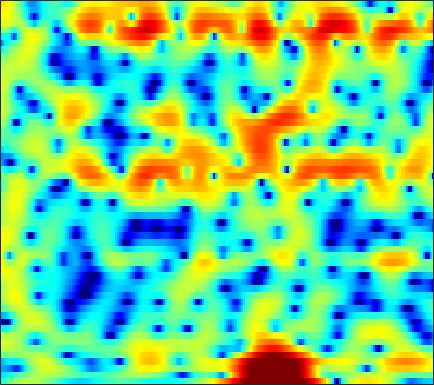

The data file committed next to this chart (first rows):
-4.1884, -3.3103, -2.2979, -1.4383, -0.8748, -0.22249, 0.33496, 0.68884, 1.0861, 1.403, 1.638, 1.7658, 1.8753, 1.9117, 1.892, 1.8059, 1.6511, 1.4895, 1.22, 0.88915, 0.50107, 0.17475, -0.3039, -0.82366
-6.127, -5.663, -5.067, -4.491, -4.071, -3.515, -2.962, -2.545, -1.986, -1.433, -0.895, -0.507, -0.01592, 0.4316, 0.7329, 1.084, 1.37, 1.54, 1.708, 1.809, 1.847, 1.835, 1.769, 1.647
-7.84, -7.945, -8.252, -8.817, -9.456, -10.61, -11.93, -12.54, -11.88, -9.669, -7.114, -5.36, -3.349, -1.69, -0.6513, 0.4968, 1.41, 1.956, 2.518, 2.914, 3.162, 3.259, 3.278, 3.183
-7.839, -6.778, -5.851, -5.359, -5.217, -5.231, -5.335, -5.345, -5.058, -4.313, -3.187, -2.218, -0.9307, 0.2406, 1.01, 1.871, 2.545, 2.921, 3.259, 3.413, 3.392, 3.258, 2.925, 2.416
-1.022, -0.7833, -0.488, -0.2379, -0.08525, 0.08539, 0.2297, 0.332, 0.4711, 0.631, 0.8149, 0.9679, 1.185, 1.393, 1.532, 1.685, 1.786, 1.816, 1.779, 1.64, 1.376, 1.081, 0.5352, -0.2233
2.134, 2.123, 2.09, 2.027, 1.955, 1.823, 1.639, 1.466, 1.187, 0.8561, 0.4814, 0.1802, -0.2337, -0.6288, -0.8867, -1.149, -1.287, -1.303, -1.231, -1.096, -0.9684, -0.9028, -0.8904, -0.9907
3.32, 3.255, 3.147, 3.002, 2.857, 2.603, 2.256, 1.917, 1.337, 0.5656, -0.4497, -1.42, -3.054, -5.192, -7.189, -10.14, -11.44, -10.09, -7.318, -4.976, -3.238, -2.26, -1.291, -0.628
1.408, 1.411, 1.457, 1.536, 1.6, 1.667, 1.67, 1.606, 1.4, 1.018, 0.4197, -0.1948, -1.236, -2.501, -3.515, -4.656, -5.029, -4.652, -3.573, -2.345, -1.27, -0.6268, 0.006461, 0.3976
-5.034, -5.079, -4.832, -4.138, -3.381, -2.227, -1.099, -0.3453, 0.4815, 1.088, 1.494, 1.679, 1.787, 1.781, 1.74, 1.677, 1.636, 1.631, 1.646, 1.649, 1.602, 1.505, 1.259, 0.851
-13.55, -16.44, -28.51, -19.04, -12.41, -7.435, -4.199, -2.403, -0.5791, 0.7571, 1.736, 2.281, 2.799, 3.119, 3.259, 3.33, 3.288, 3.191, 2.976, 2.652, 2.212, 1.798, 1.109, 0.2435
-7.755, -7.342, -6.651, -5.608, -4.581, -3.057, -1.553, -0.5231, 0.6548, 1.596, 2.287, 2.66, 2.983, 3.138, 3.159, 3.073, 2.868, 2.65, 2.275, 1.805, 1.23, 0.7182, -0.08416, -1.041
-2.53, -1.871, -1.022, -0.2057, 0.3858, 1.13, 1.786, 2.197, 2.612, 2.867, 2.948, 2.886, 2.66, 2.288, 1.931, 1.398, 0.8518, 0.4607, -0.01768, -0.4503, -0.9037, -1.287, -1.918, -2.739
0.09852, 0.9042, 1.842, 2.62, 3.097, 3.579, 3.886, 3.995, 3.949, 3.666, 3.131, 2.547, 1.492, 0.1009, -1.176, -3.103, -4.992, -5.971, -6.22, -5.549, -4.726, -4.271, -3.995, -4.124
0.7598, 1.683, 2.683, 3.445, 3.865, 4.231, 4.37, 4.326, 4.064, 3.535, 2.717, 1.889, 0.4401, -1.49, -3.351, -6.608, -10.99, -14.03, -12.7, -9.26, -6.916, -5.784, -4.902, -4.56
0.9552, 1.723, 2.547, 3.151, 3.464, 3.704, 3.739, 3.632, 3.324, 2.822, 2.128, 1.488, 0.4906, -0.6285, -1.52, -2.689, -3.669, -4.195, -4.566, -4.61, -4.473, -4.354, -4.252, -4.278
1.806, 2.304, 2.825, 3.176, 3.33, 3.395, 3.304, 3.132, 2.762, 2.256, 1.619, 1.071, 0.2759, -0.5627, -1.175, -1.926, -2.57, -2.951, -3.324, -3.556, -3.701, -3.787, -3.9, -4.061
3.255, 3.464, 3.634, 3.692, 3.67, 3.544, 3.307, 3.053, 2.582, 1.949, 1.156, 0.4489, -0.6253, -1.798, -2.678, -3.739, -4.503, -4.8, -4.845, -4.644, -4.37, -4.186, -4.051, -4.059
4.757, 4.54, 4.197, 3.87, 3.665, 3.442, 3.239, 3.065, 2.722, 2.155, 1.288, 0.3845, -1.246, -3.533, -5.85, -10.09, -14.67, -13.67, -9.56, -6.752, -5.057, -4.279, -3.758, -3.691
5.289, 4.106, 2.31, 0.6978, 0.1124, 0.4787, 1.509, 2.228, 2.888, 3.111, 2.87, 2.39, 1.349, -0.1419, -1.513, -3.415, -4.717, -4.742, -3.794, -2.615, -1.777, -1.467, -1.5, -2.057
4.13, 2.197, -1.442, -6.853, -9.45, -5.149, -1.397, 0.3764, 1.812, 2.553, 2.813, 2.778, 2.503, 2.081, 1.724, 1.267, 0.9473, 0.8028, 0.7058, 0.6409, 0.5032, 0.2656, -0.2829, -1.196
4.164, 3.414, 2.388, 1.515, 1.084, 0.8696, 0.9145, 1, 1.052, 0.9435, 0.6798, 0.4086, 0.02317, -0.3128, -0.4958, -0.6085, -0.5739, -0.5058, -0.3907, -0.3327, -0.3877, -0.5253, -0.8702, -1.432
4.671, 4.455, 4.087, 3.656, 3.298, 2.783, 2.176, 1.629, 0.756, -0.3447, -1.706, -2.882, -4.493, -5.709, -5.971, -5.36, -4.228, -3.348, -2.334, -1.581, -1.104, -0.911, -0.8761, -1.052
4.424, 4.498, 4.461, 4.261, 4, 3.481, 2.757, 2.039, 0.8065, -0.837, -3.062, -5.313, -9.699, -17.7, -20.04, -11.59, -7.289, -5.251, -3.391, -2.153, -1.34, -0.9552, -0.695, -0.6728
2.963, 3.311, 3.601, 3.685, 3.614, 3.326, 2.824, 2.305, 1.401, 0.2784, -1.031, -2.082, -3.422, -4.425, -4.754, -4.608, -4.036, -3.477, -2.742, -2.107, -1.614, -1.343, -1.11, -1.055
1.304, 1.954, 2.597, 3, 3.15, 3.16, 2.944, 2.662, 2.123, 1.437, 0.642, 0.01339, -0.8155, -1.573, -2.047, -2.521, -2.801, -2.887, -2.858, -2.696, -2.462, -2.271, -2.037, -1.885
0.4875, 1.408, 2.347, 3.002, 3.319, 3.529, 3.502, 3.335, 2.941, 2.346, 1.567, 0.8759, -0.1739, -1.332, -2.263, -3.486, -4.541, -5.108, -5.417, -5.199, -4.639, -4.138, -3.511, -2.967
0.7668, 1.679, 2.662, 3.383, 3.766, 4.055, 4.125, 4.011, 3.648, 3.036, 2.157, 1.302, -0.1385, -1.99, -3.728, -6.72, -10.87, -14.71, -15.97, -11.85, -8.675, -7.032, -5.471, -4.408
0.9321, 1.664, 2.541, 3.255, 3.666, 4.039, 4.184, 4.152, 3.886, 3.373, 2.594, 1.818, 0.5015, -1.179, -2.696, -5.114, -7.744, -9.477, -10.33, -9.47, -8.175, -7.351, -6.538, -6.001
-0.3166, 0.5196, 1.587, 2.498, 3.049, 3.608, 3.91, 4.004, 3.929, 3.628, 3.105, 2.578, 1.714, 0.6746, -0.1839, -1.395, -2.6, -3.426, -4.373, -5.186, -5.973, -6.596, -7.582, -8.638
-3.337, -1.585, 0.2207, 1.593, 2.39, 3.155, 3.66, 3.854, 3.925, 3.777, 3.441, 3.093, 2.51, 1.829, 1.273, 0.5126, -0.3226, -0.9806, -1.964, -3.131, -4.6, -6.016, -8.632, -12.53
-3.427, -1.689, 0.04058, 1.321, 2.054, 2.774, 3.26, 3.457, 3.505, 3.338, 2.976, 2.588, 1.982, 1.382, 0.9798, 0.5604, 0.2854, 0.06182, -0.3038, -0.903, -1.81, -2.75, -4.33, -6.33
-0.6798, -0.3463, 0.135, 0.6046, 0.9204, 1.359, 1.688, 1.905, 1.98, 1.742, 1.08, 0.252, -1.268, -2.997, -3.902, -3.7, -2.221, -1.017, 0.2511, 1.03, 1.337, 1.317, 1.058, 0.5627
-3.169, -3.743, -4.55, -5.344, -5.704, -5.322, -4.212, -3.253, -2.236, -1.806, -2.102, -2.889, -4.961, -8.747, -12.53, -10.57, -5.411, -2.807, -0.3923, 1.163, 2.132, 2.576, 2.884, 3.03
-7.946, -8.709, -10.83, -15.09, -22.73, -20.29, -11.57, -8.257, -5.488, -3.826, -2.916, -2.588, -2.457, -2.478, -2.344, -1.868, -1.007, -0.2417, 0.6918, 1.456, 2.027, 2.327, 2.552, 2.658
-9.54, -8.831, -8.527, -8.467, -8.295, -7.488, -6.108, -4.88, -3.349, -2.063, -1.044, -0.4604, 0.1514, 0.6468, 0.963, 1.36, 1.7, 1.952, 2.182, 2.291, 2.232, 2.078, 1.766, 1.307
-6.424, -5.617, -4.687, -3.96, -3.44, -2.736, -1.935, -1.341, -0.5173, 0.2604, 0.9592, 1.423, 1.95, 2.387, 2.633, 2.892, 3.029, 3.024, 2.908, 2.598, 2.038, 1.419, 0.2853, -1.29
-2.985, -2.703, -2.284, -1.877, -1.578, -1.16, -0.7307, -0.3692, 0.1342, 0.6652, 1.18, 1.555, 2.009, 2.368, 2.583, 2.749, 2.803, 2.729, 2.49, 2.053, 1.399, 0.7205, -0.5284, -2.212
-1.496, -1.439, -1.466, -1.533, -1.6, -1.659, -1.631, -1.493, -1.167, -0.6886, -0.1127, 0.3236, 0.8653, 1.314, 1.578, 1.796, 1.864, 1.846, 1.67, 1.365, 0.9526, 0.5935, 0.0415, -0.5577
-0.4412, -0.5872, -1.082, -1.91, -2.713, -3.929, -4.931, -5.263, -4.806, -3.672, -2.364, -1.48, -0.5175, 0.2097, 0.5722, 0.8977, 0.9957, 0.9582, 0.7895, 0.5228, 0.2075, 0.01493, -0.07592, 0.01736
1.398, 1.045, 0.1327, -1.478, -3.231, -6.896, -13.67, -33.74, -13.3, -7.317, -4.278, -2.819, -1.526, -0.7323, -0.3918, -0.155, -0.1627, -0.3754, -0.8502, -1.633, -2.633, -3.41, -3.814, -2.93
2.876, 2.476, 1.62, 0.3961, -0.7259, -2.487, -4.069, -4.849, -4.975, -4.466, -3.865, -3.566, -3.324, -3.332, -3.362, -3.475, -3.498, -3.61, -4.026, -5.065, -7.228, -10.45, -20.45, -11.95
3.014, 2.674, 1.99, 1.145, 0.3863, -0.6597, -1.707, -2.441, -3.312, -4.144, -5.037, -5.843, -7.3, -9.214, -10.78, -11.92, -10.75, -9.051, -7.225, -6.031, -5.369, -4.976, -4.284, -2.917
2.693, 2.391, 1.784, 0.9125, 0.1089, -1.062, -2.355, -3.312, -4.536, -5.624, -6.673, -7.548, -9.189, -11.65, -14.23, -16.99, -13.54, -10.28, -7.055, -4.775, -3.112, -2.082, -0.8727, 0.244
2.565, 2.319, 1.668, 0.5922, -0.4787, -2.325, -4.657, -6.6, -8.929, -9.735, -9.046, -8.286, -7.455, -6.932, -6.602, -5.95, -5.003, -4.075, -2.783, -1.555, -0.4404, 0.2592, 1.082, 1.759
2.992, 2.83, 2.221, 1.177, 0.05256, -2.056, -5.06, -8.263, -14.46, -15.09, -9.786, -7.181, -4.873, -3.338, -2.484, -1.539, -0.7525, -0.236, 0.404, 0.9498, 1.392, 1.656, 1.883, 1.995
3.123, 3.05, 2.713, 2.105, 1.476, 0.4267, -0.7426, -1.605, -2.465, -2.734, -2.406, -1.897, -1.152, -0.4438, 0.01108, 0.4775, 0.8299, 0.9958, 1.121, 1.131, 1.001, 0.8385, 0.5071, 0.04625
2.632, 2.663, 2.604, 2.41, 2.196, 1.862, 1.494, 1.239, 0.9775, 0.8224, 0.791, 0.8222, 0.9057, 0.974, 0.9881, 0.9272, 0.752, 0.5496, 0.1451, -0.3952, -1.059, -1.648, -2.504, -3.462
1.901, 2.056, 2.211, 2.312, 2.355, 2.378, 2.358, 2.333, 2.283, 2.224, 2.15, 2.068, 1.922, 1.694, 1.454, 1.036, 0.4498, -0.1008, -1.008, -2.128, -3.438, -4.554, -6.134, -7.702
0.7618, 1.069, 1.449, 1.823, 2.071, 2.354, 2.587, 2.728, 2.861, 2.933, 2.925, 2.862, 2.678, 2.365, 2.028, 1.425, 0.6072, -0.176, -1.453, -3.086, -5.152, -7.075, -10.25, -14.24
-1.342, -0.7936, -0.07975, 0.6074, 1.078, 1.645, 2.156, 2.489, 2.86, 3.141, 3.311, 3.365, 3.298, 3.07, 2.783, 2.196, 1.391, 0.6049, -0.7023, -2.351, -4.428, -6.311, -9.383, -13.08
-5.175, -4.095, -2.704, -1.58, -0.8356, 0.04269, 0.8027, 1.337, 2.015, 2.616, 3.114, 3.385, 3.602, 3.615, 3.485, 3.116, 2.511, 1.914, 0.8831, -0.3709, -1.847, -3.042, -4.71, -6.323
-10.28, -7.609, -5.274, -3.901, -3.258, -2.668, -2.016, -1.305, -0.1085, 1.161, 2.288, 2.957, 3.604, 3.956, 4.03, 3.934, 3.574, 3.154, 2.421, 1.485, 0.3603, -0.5566, -1.863, -3.213
-5.999, -4.852, -4.055, -4.23, -5.315, -8.342, -11.62, -9.13, -4.114, -0.6885, 1.509, 2.63, 3.582, 4.106, 4.287, 4.29, 4.105, 3.83, 3.311, 2.556, 1.587, 0.6521, -0.8028, -2.469
0.348, 0.6524, 0.595, -0.1296, -1.116, -2.826, -3.795, -3.136, -1.121, 0.7891, 2.05, 2.581, 2.862, 2.782, 2.63, 2.393, 2.316, 2.328, 2.253, 1.95, 1.268, 0.3542, -1.459, -4.184
3.355, 3.596, 3.654, 3.416, 3.135, 2.708, 2.353, 2.159, 1.939, 1.639, 1.069, 0.3491, -1.097, -3.213, -5.141, -6.991, -6.304, -4.704, -2.852, -1.688, -1.332, -1.465, -2.295, -3.745
4.299, 4.374, 4.319, 4.117, 3.849, 3.36, 2.72, 2.166, 1.305, 0.2192, -1.159, -2.452, -4.673, -7.672, -10.71, -14.54, -12.55, -9.666, -6.731, -4.866, -3.712, -3.171, -2.822, -2.788
5.009, 4.934, 4.708, 4.332, 3.936, 3.251, 2.381, 1.608, 0.4251, -0.9187, -2.407, -3.552, -5.12, -6.522, -7.361, -7.847, -7.676, -7.189, -6.193, -5.148, -4.202, -3.657, -3.062, -2.646
5.698, 5.603, 5.323, 4.83, 4.328, 3.465, 2.375, 1.385, -0.1477, -1.897, -3.807, -5.284, -7.091, -8.408, -8.853, -8.758, -8.063, -7.315, -6.227, -5.129, -4.155, -3.539, -2.908, -2.462
